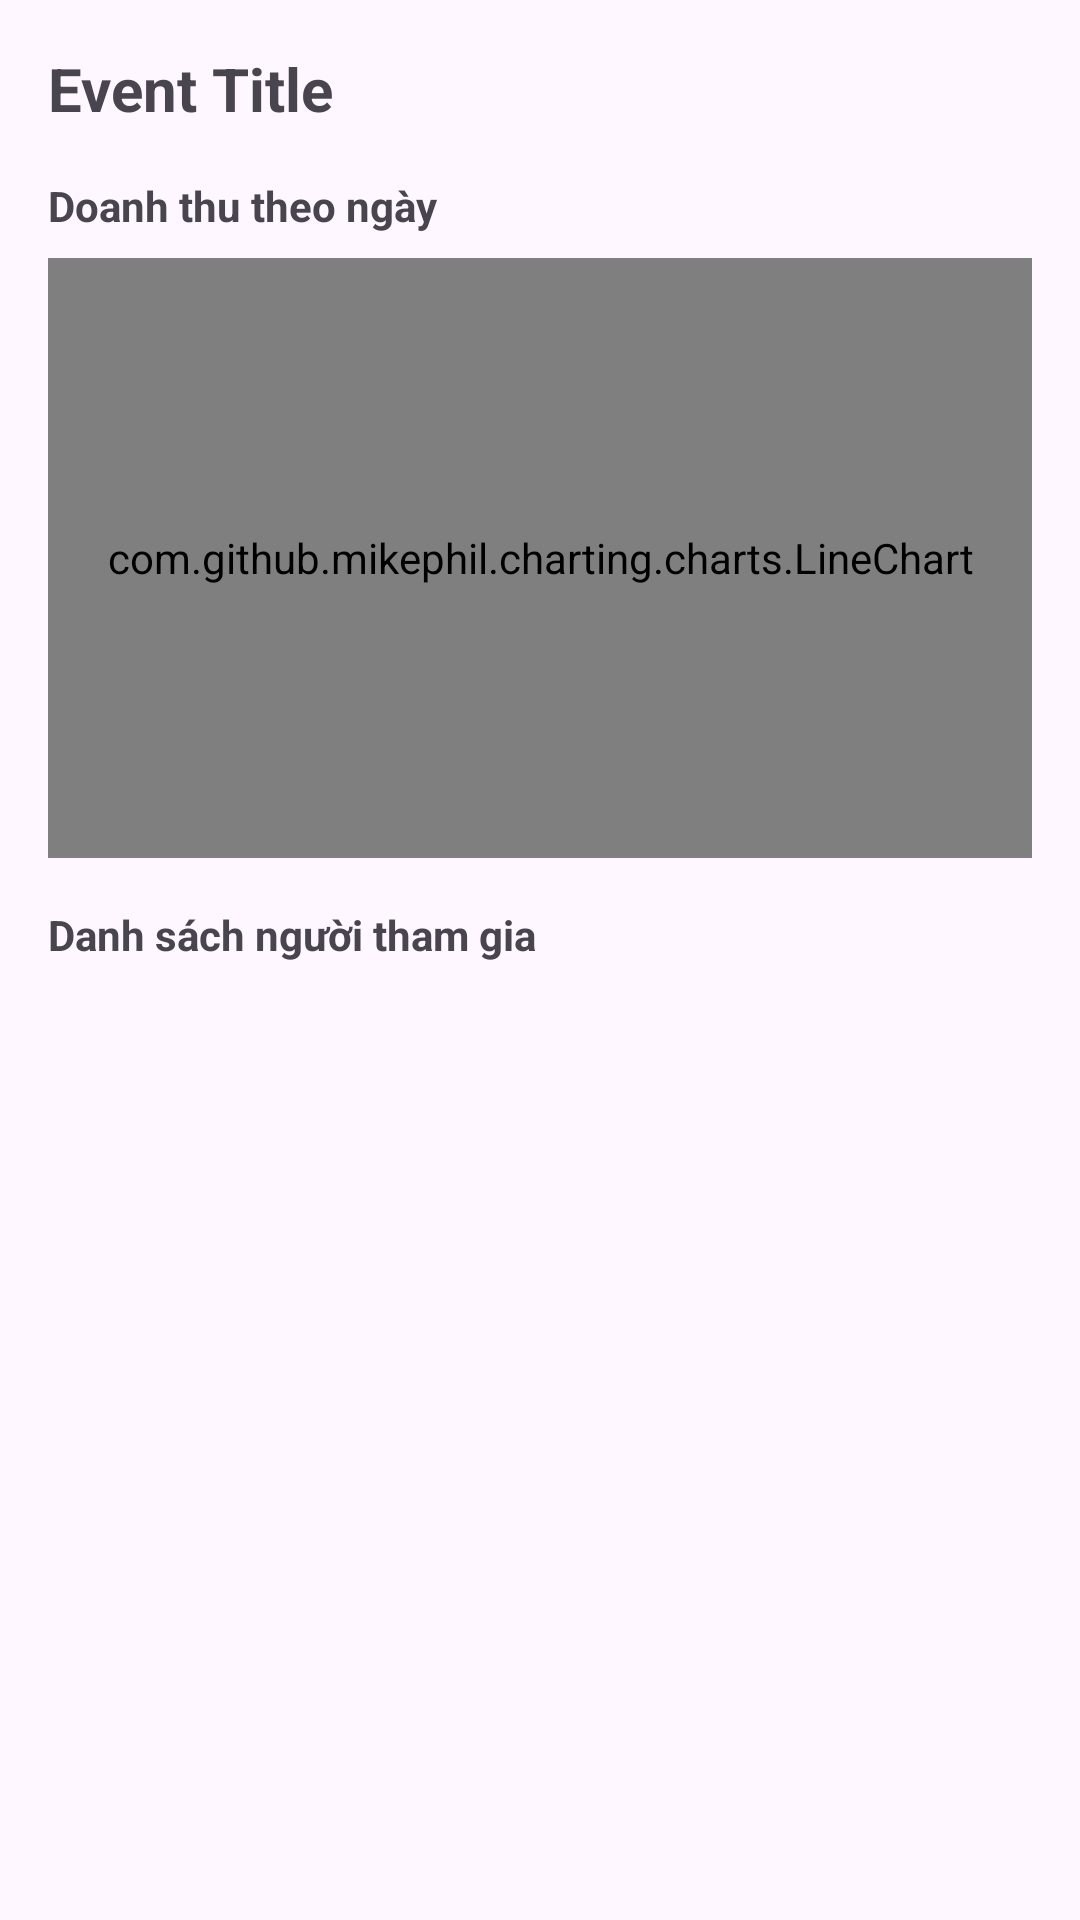

Android layout source for this screen:
<!-- AndroidManifest.xml: application theme Theme.Event_management -->
<!-- res/layout/fragment_admin_event_detail.xml -->
<?xml version="1.0" encoding="utf-8"?>
<LinearLayout xmlns:android="http://schemas.android.com/apk/res/android"
    android:layout_width="match_parent"
    android:layout_height="match_parent"
    android:orientation="vertical"
    android:padding="16dp">

    <TextView
        android:id="@+id/tvAdminEventDetailTitle"
        android:layout_width="match_parent"
        android:layout_height="wrap_content"
        android:textSize="20sp"
        android:textStyle="bold"
        android:text="Event Title"
        android:layout_marginBottom="16dp"/>

    <TextView
        android:layout_width="match_parent"
        android:layout_height="wrap_content"
        android:text="Doanh thu theo ngày"
        android:textStyle="bold"
        android:layout_marginBottom="8dp"/>

    <com.github.mikephil.charting.charts.LineChart
        android:id="@+id/revenueChart"
        android:layout_width="match_parent"
        android:layout_height="200dp"
        android:layout_marginBottom="16dp"/>

    <TextView
        android:layout_width="match_parent"
        android:layout_height="wrap_content"
        android:text="Danh sách người tham gia"
        android:textStyle="bold"
        android:layout_marginBottom="8dp"/>

    <ListView
        android:id="@+id/listParticipants"
        android:layout_width="match_parent"
        android:layout_height="0dp"
        android:layout_weight="1"/>

</LinearLayout>
<!-- resources referenced by this layout -->
<resources>
  <style name="Theme.Event_management" parent="Base.Theme.Event_management" />
  <style name="Base.Theme.Event_management" parent="Theme.Material3.DayNight.NoActionBar">
          <item name="colorPrimary">#0066FF</item> <item name="android:statusBarColor">#FFFFFF</item> <item name="android:windowLightStatusBar">true</item> </style>
</resources>
